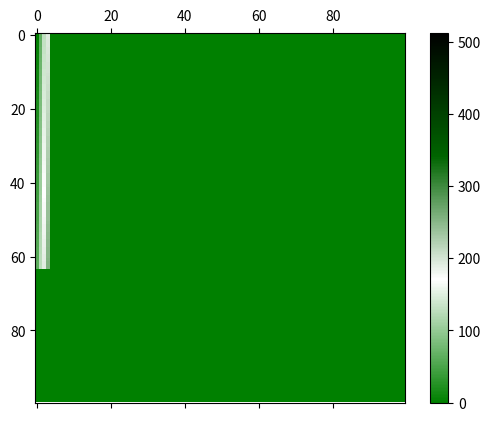

The matplotlib source for this figure:
import numpy as np
from matplotlib import pyplot as plt
from matplotlib import animation
from matplotlib.colors import LinearSegmentedColormap
import random
# from matplotlib.offsetbox import AnchoredText


class CudaThread():
    def __init__(self, thread_id, block_id, matrix,
                 s, block_dim, grid_dim, verbose=False):
        self.thread_id = thread_id
        self.verbose = verbose
        self.block_id = block_id
        self.matrix = matrix
        self.s = s
        self.i = thread_id
        self.j = block_id
        self.block_dim = block_dim
        self.grid_dim = grid_dim
        self.id = self.i * self.s + self.j
        self.done = False
        self.started = False
        self.global_id = thread_id + block_id * block_dim

    def execute(self):
        if self.verbose:
            print("Execute Thread ", self.global_id, " Block: ", self.block_id)
        if self.id < self.s * self.s and self.j < self.s:
            self.matrix[self.id] = self.global_id
            self.i += self.block_dim
            if self.i >= self.s:
                self.i = self.i % self.s
                self.j = self.j + self.grid_dim
            self.id = self.i * self.s + self.j
        else:
            self.done = True


class Warp():
    def __init__(self, warp_id, num_threads_per_warp, verbose=False):
        if verbose:
            print("Created Warp Unit: ", warp_id)
        self.id = warp_id
        self.num_threads_per_warp = num_threads_per_warp
        self.done = True
        self.threads = []
        self.verbose = verbose

    def setThreads(self, threads):
        self.threads = threads
        if self.verbose:
            print("Warp ", self.id, " set threads ", len(threads))
        self.checkWork()

    def execute(self):
        if not self.done:
            print("Warp ", self.id, "executing threads!")
            for thread in self.threads:
                if not thread.done:
                    thread.execute()
            self.checkWork()

        else:
            # print("warp ", self.id, " done!")
            raise Exception("warp ", self.id,
                            " done! Nothing to execute.")

    def checkWork(self):
        self.done = np.all(
            np.array([thread.done for thread in self.threads], dtype=bool))


class MPU():
    def __init__(self, mpu_id, num_warps_per_mpu,
                 num_threads_per_warp, verbose=False):
        if verbose:
            print("Created MPU ", mpu_id)
        self.thread_class = None
        self.id = mpu_id
        self.num_warps_per_mpu = num_warps_per_mpu
        self.num_threads_per_warp = num_threads_per_warp
        self.threads = []
        self.done = True
        self.warps = []
        self.verbose = verbose
        for warp_id in range(num_warps_per_mpu):
            warp = Warp(warp_id, num_threads_per_warp, verbose)
            self.warps.append(warp)

    # creates all the threads for the  block block_id
    def create_threads(self, thread_class, block_id,
                       block_dim, grid_dim, matrix, s):
        self.thread_class = thread_class
        self.threads = []
        for thread_id in range(block_dim):
            thread = self.thread_class(
                thread_id, block_id, matrix, s, block_dim,
                grid_dim, self.verbose)
            self.threads.append(thread)
        random.shuffle(self.threads)
        if self.verbose:
            print("MPU: ", self.id, "creating threads for block: ",
                  block_id, " : ", len(self.threads))
        self.checkWork()

    def execute(self):
        if not self.done:
            threads = [thread for thread in self.threads if not thread.done]
            for warp in self.warps:
                if warp.done:
                    warp_threads = []
                    for i in range(warp.num_threads_per_warp):
                        if threads:
                            thread = threads.pop()
                            warp_threads.append(thread)
                    if self.verbose:
                        print("MPU ", self.id, "Starting new warp!")
                    warp.setThreads(warp_threads)
                if not warp.done:
                    warp.execute()
            self.checkWork()
        else:
            raise Exception("MPU ", self.id, " nothing to DO! Threads already finished!")

    def checkWork(self):
        self.done = np.all(
            np.array([thread.done for thread in self.threads], dtype=bool))


class GPUDevice():
    def __init__(self, num_mpu, num_warps_per_mpu,
                 num_threads_per_warp, name="", verbose=False):
        self.num_mpu = num_mpu
        self.num_warps_per_mpu = num_warps_per_mpu
        self.num_threads_per_warp = num_threads_per_warp
        self.concurrent_threads = num_mpu * num_warps_per_mpu * num_threads_per_warp
        self.mpus = [MPU(i, num_warps_per_mpu, num_threads_per_warp, verbose)
                     for i in range(num_mpu)]
        self.blocks = []
        self.grid_dim = None
        self.block_dim = None
        self.done = True
        self.verbose = verbose
        self.name = name
        self.iterations = 0

    def setTask(self, thread_class, grid_dim, block_dim, matrix, s):
        self.matrix = matrix
        self.s = s
        self.grid_dim = grid_dim
        self.block_dim = block_dim
        self.blocks = [block_id for block_id in range(grid_dim)]
        random.shuffle(self.blocks)
        self.thread_class = thread_class
        self.done = False
        self.iterations = 0

    def execute(self):
        if not self.done:
            self.iterations += 1
            if self.verbose:
                print("-" * 20, "GPU ", self.name,
                      " Iteration: ", self.iterations, "-" * 20)
            for mpu in self.mpus:
                if mpu.done:
                    if self.blocks:
                        mpu.create_threads(self.thread_class, self.blocks.pop(),
                                           self.block_dim, self.grid_dim,
                                           self.matrix, self.s)
                        mpu.execute()
                else:
                    mpu.execute()
            self.checkWork()
        else:
            print(self.name, " DONE!")

    def checkWork(self):
        self.done = np.all(
            np.array([mpu.done for mpu in self.mpus], dtype=bool))


def animate(update_creator, frames, data):
    cmap = LinearSegmentedColormap.from_list(
        'mycmap', ['green', 'white', 'darkgreen', 'black'])
    fig, ax = plt.subplots()
    matrice = ax.matshow(data.reshape(s, s), cmap=cmap,
                         vmin=0, vmax=NUM_CONCURRENT_THREADS)
    update = update_creator(matrice, data)
    plt.colorbar(matrice)

    frames = (s * s) // NUM_MPU + 1
    ani = animation.FuncAnimation(
        fig, update, frames=frames, interval=1000, repeat=False)
    plt.show()


# DEVICE
NUM_MPU = 4
NUM_WARP_PER_MPU = 16
NUM_THREADS_PER_WARP = 8
NUM_CONCURRENT_THREADS = NUM_MPU * NUM_WARP_PER_MPU * NUM_THREADS_PER_WARP

gpu = GPUDevice(NUM_MPU, NUM_WARP_PER_MPU, NUM_THREADS_PER_WARP, "GTX", True)

# Chose dimensions
# BLOCK_DIM = NUM_WARP_PER_MPU * NUM_THREADS_PER_WARP
# IF BLOCKDIM IS NOT EQUALS TO WARPS * THEADS -> INFINATELY MANY CACHE
# MISSES!!!
# BLOCK_DIM = NUM_WARP_PER_MPU * NUM_THREADS_PER_WARP # CAN BE > MAX_THREADS
BLOCK_DIM = 64
GRID_DIM = NUM_MPU

# Prepare Data
s = 100
matrix = np.zeros(s * s) * 100

gpu.setTask(CudaThread, GRID_DIM, BLOCK_DIM, matrix, s)
gpu.execute()

# while not gpu.done:
#     print(matrix.reshape((s,s)))
#     gpu.execute()


def updata_creator(matrice, data):
    def update(i):
        gpu.execute()
        matrice.set_array(data.reshape((s, s)))
    return update


animate(updata_creator, 20, matrix)

# matrix = matrix.reshape((s,s))
# print(matrix)
# cmap = LinearSegmentedColormap.from_list('mycmap', ['green', 'white', 'darkgreen', 'black'])


# NUM_MPU = 2
# WARP_PER_MPU = 8
# WARPSIZE = 4
# NUM_CONCURRENT_THREADS = NUM_MPU * WARP_PER_MPU * WARPSIZE

# BLOCK_DIM = WARPSIZE
# GRID_DIM = NUM_MPU
# s = 100

# data = np.ones(s*s) * NUM_CONCURRENT_THREADS

# generator = image_generator2(BLOCK_DIM, GRID_DIM, data, s, WARPSIZE)

# def update(i):
#     generator.generate()
#     matrice.set_array(data.reshape((s,s)))

# fig, ax = plt.subplots()
# matrice = ax.matshow(data.reshape(s,s), cmap=cmap, vmin=0, vmax=NUM_CONCURRENT_THREADS)
# plt.colorbar(matrice)

# frames = (s * s) // NUM_MPU + 1
# ani = animation.FuncAnimation(fig, update, frames=frames, interval=50, repeat=False)
# plt.show()
